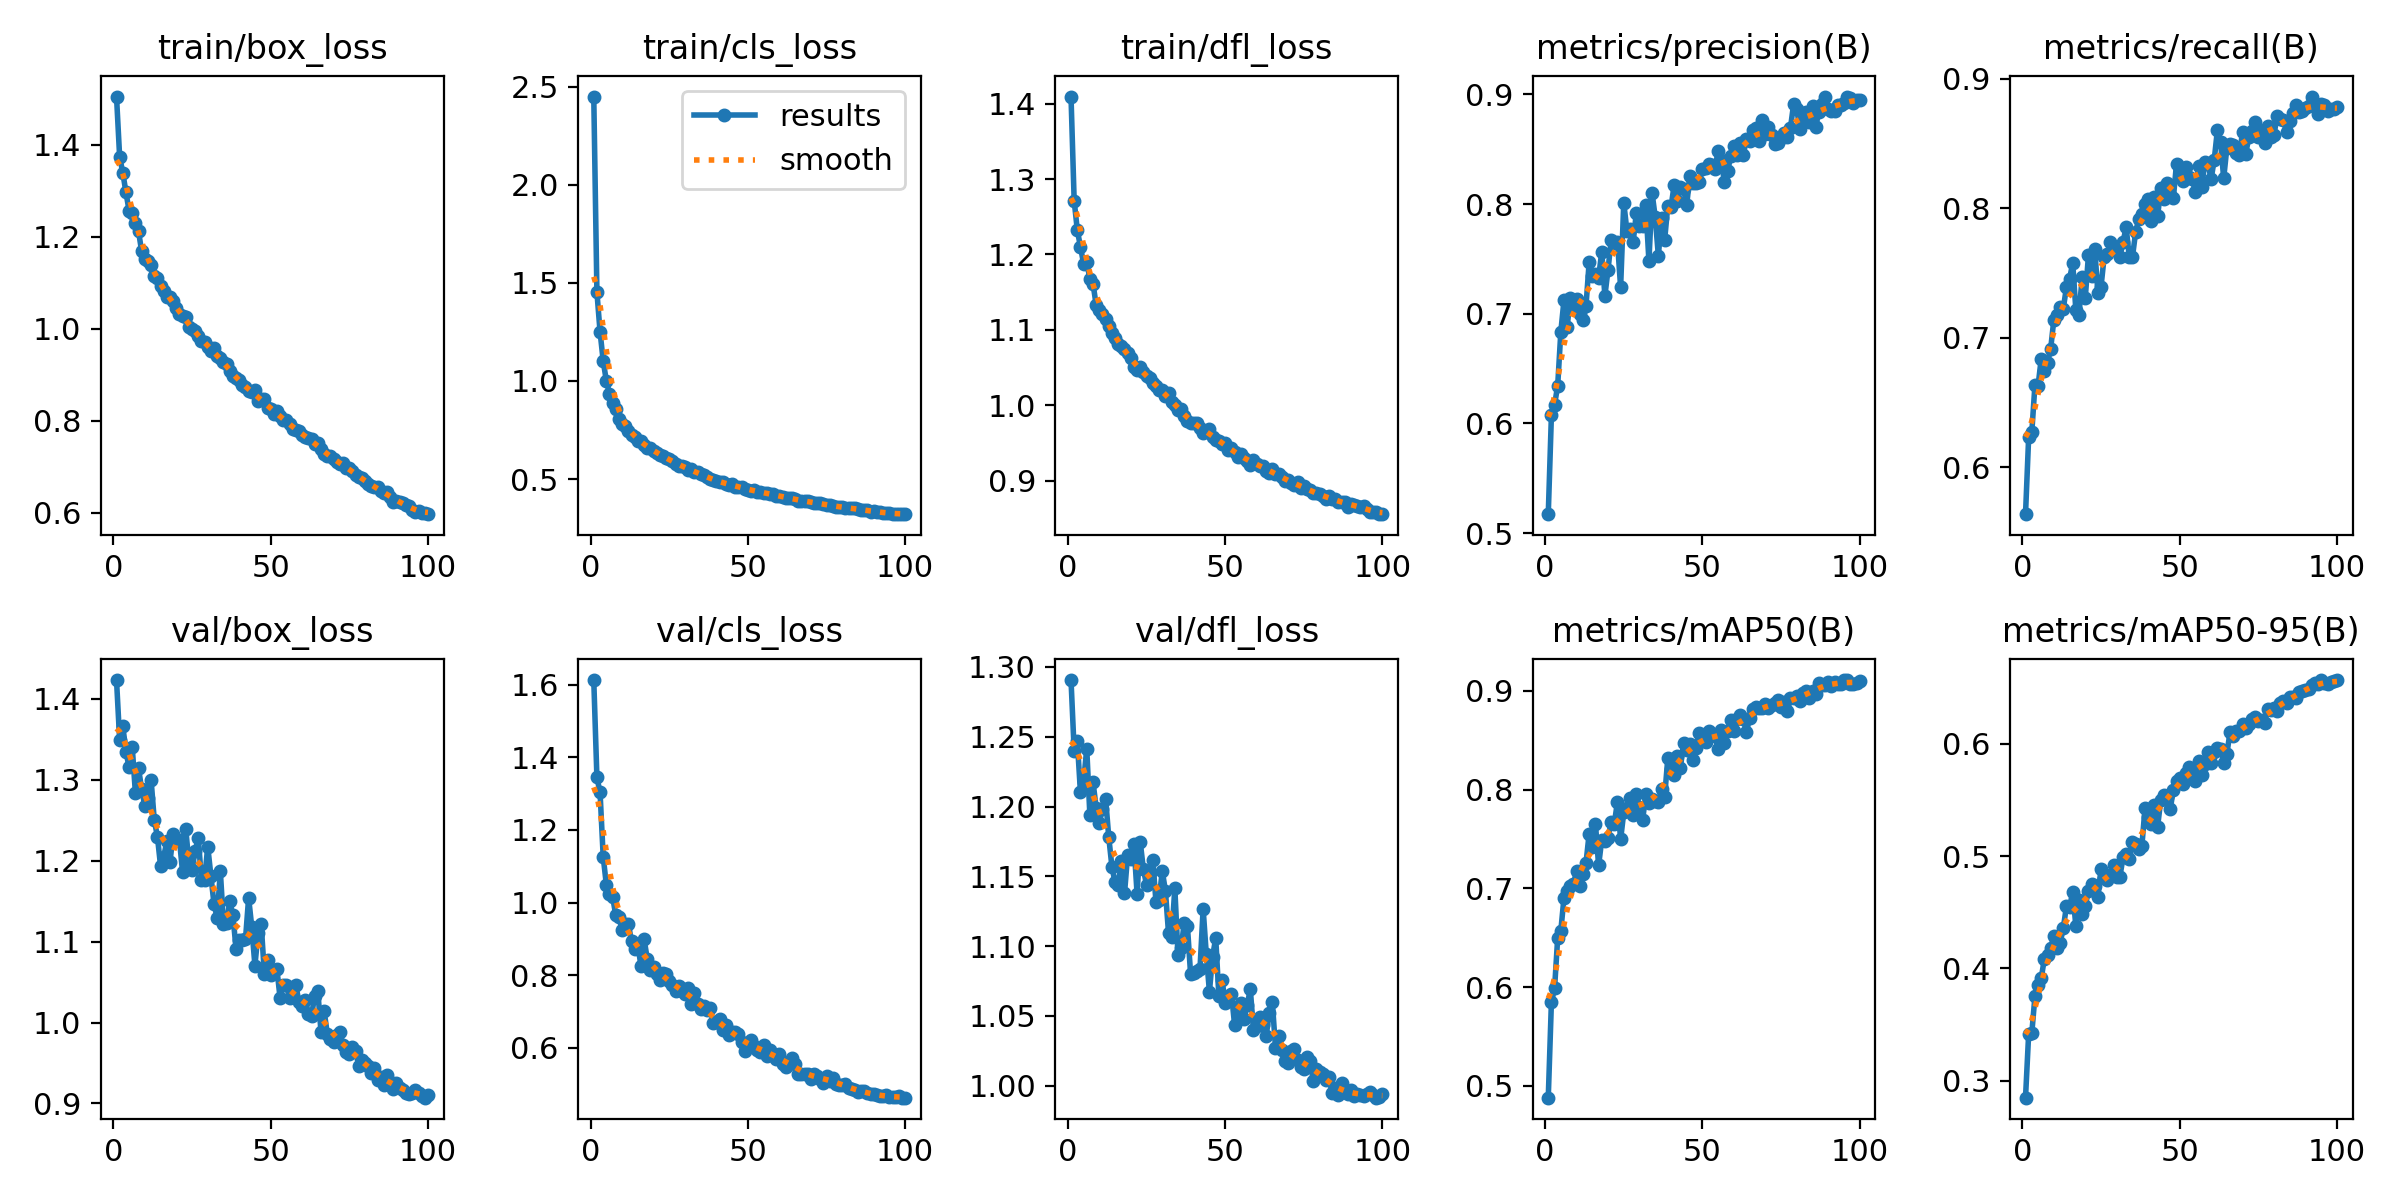

Data behind this chart, as committed beside it:
epoch, time, train/box_loss, train/cls_loss, train/dfl_loss, metrics/precision(B), metrics/recall(B), metrics/mAP50(B), metrics/mAP50-95(B), val/box_loss, val/cls_loss, val/dfl_loss, lr/pg0, lr/pg1, lr/pg2
1, 58.94, 1.505, 2.449, 1.409, 0.5172, 0.5638, 0.4881, 0.2848, 1.423, 1.613, 1.291, 0.0003319, 0.0003319, 0.0003319
2, 106.5, 1.373, 1.453, 1.272, 0.6075, 0.6232, 0.585, 0.3416, 1.349, 1.345, 1.24, 0.0006586, 0.0006586, 0.0006586
3, 149.8, 1.339, 1.251, 1.232, 0.6168, 0.6271, 0.5987, 0.3424, 1.367, 1.303, 1.247, 0.0009788, 0.0009788, 0.0009788
4, 194, 1.296, 1.102, 1.21, 0.6345, 0.6636, 0.65, 0.3753, 1.334, 1.126, 1.21, 0.0009703, 0.0009703, 0.0009703
5, 237.4, 1.257, 1, 1.188, 0.6838, 0.6631, 0.6573, 0.3854, 1.316, 1.049, 1.218, 0.0009604, 0.0009604, 0.0009604
6, 281.8, 1.251, 0.9357, 1.19, 0.7124, 0.6838, 0.6907, 0.3913, 1.34, 1.022, 1.241, 0.0009505, 0.0009505, 0.0009505
7, 327.1, 1.23, 0.8863, 1.167, 0.6879, 0.6746, 0.6974, 0.4087, 1.284, 1.015, 1.194, 0.0009406, 0.0009406, 0.0009406
8, 379.3, 1.211, 0.8575, 1.161, 0.7143, 0.6807, 0.7025, 0.4116, 1.314, 0.9649, 1.218, 0.0009307, 0.0009307, 0.0009307
9, 425.6, 1.168, 0.8081, 1.133, 0.7077, 0.6915, 0.7045, 0.4185, 1.288, 0.9591, 1.199, 0.0009208, 0.0009208, 0.0009208
10, 474.5, 1.151, 0.782, 1.126, 0.7131, 0.7137, 0.7173, 0.4285, 1.267, 0.9252, 1.188, 0.0009109, 0.0009109, 0.0009109
11, 528.4, 1.147, 0.7683, 1.121, 0.6997, 0.7175, 0.7024, 0.418, 1.278, 0.9413, 1.199, 0.000901, 0.000901, 0.000901
12, 580.6, 1.138, 0.7427, 1.115, 0.6938, 0.7238, 0.7141, 0.423, 1.299, 0.9418, 1.206, 0.0008911, 0.0008911, 0.0008911
13, 636.7, 1.115, 0.723, 1.105, 0.7073, 0.7223, 0.7258, 0.4356, 1.25, 0.8934, 1.178, 0.0008812, 0.0008812, 0.0008812
14, 684.5, 1.11, 0.7165, 1.095, 0.747, 0.7388, 0.7555, 0.4553, 1.23, 0.8734, 1.157, 0.0008713, 0.0008713, 0.0008713
15, 733.1, 1.092, 0.6952, 1.089, 0.7342, 0.7453, 0.7422, 0.4544, 1.194, 0.8843, 1.146, 0.0008614, 0.0008614, 0.0008614
16, 783.9, 1.082, 0.692, 1.081, 0.7357, 0.7576, 0.7651, 0.4682, 1.205, 0.8255, 1.144, 0.0008515, 0.0008515, 0.0008515
17, 835.1, 1.068, 0.6712, 1.078, 0.7328, 0.7215, 0.7234, 0.4377, 1.225, 0.8989, 1.161, 0.0008416, 0.0008416, 0.0008416
18, 887.4, 1.068, 0.66, 1.075, 0.7565, 0.7178, 0.749, 0.461, 1.199, 0.8455, 1.138, 0.0008317, 0.0008317, 0.0008317
19, 934.9, 1.061, 0.656, 1.069, 0.7163, 0.7466, 0.7476, 0.4488, 1.232, 0.8157, 1.165, 0.0008218, 0.0008218, 0.0008218
20, 989.7, 1.045, 0.6427, 1.062, 0.7401, 0.7308, 0.7514, 0.4558, 1.225, 0.824, 1.162, 0.0008119, 0.0008119, 0.0008119
21, 1040, 1.032, 0.6344, 1.05, 0.7671, 0.7634, 0.7668, 0.469, 1.226, 0.8029, 1.173, 0.000802, 0.000802, 0.000802
22, 1094, 1.027, 0.623, 1.046, 0.7644, 0.7477, 0.7657, 0.4749, 1.186, 0.7872, 1.138, 0.0007921, 0.0007921, 0.0007921
23, 1151, 1.026, 0.616, 1.051, 0.7657, 0.7687, 0.7879, 0.4734, 1.239, 0.8052, 1.175, 0.0007822, 0.0007822, 0.0007822
24, 1206, 1.003, 0.6085, 1.045, 0.7241, 0.7349, 0.7496, 0.4637, 1.198, 0.8045, 1.155, 0.0007723, 0.0007723, 0.0007723
25, 1262, 0.9989, 0.6004, 1.039, 0.8012, 0.7392, 0.7769, 0.4885, 1.189, 0.7844, 1.144, 0.0007624, 0.0007624, 0.0007624
26, 1316, 0.9944, 0.5915, 1.037, 0.7757, 0.7625, 0.7813, 0.4801, 1.213, 0.7736, 1.152, 0.0007525, 0.0007525, 0.0007525
27, 1370, 0.9835, 0.5775, 1.029, 0.7773, 0.7644, 0.7918, 0.4787, 1.228, 0.7557, 1.162, 0.0007426, 0.0007426, 0.0007426
28, 1421, 0.9725, 0.5679, 1.026, 0.7655, 0.7738, 0.7747, 0.4834, 1.177, 0.7712, 1.132, 0.0007327, 0.0007327, 0.0007327
29, 1465, 0.9714, 0.5674, 1.02, 0.7921, 0.77, 0.7956, 0.4926, 1.177, 0.7578, 1.133, 0.0007228, 0.0007228, 0.0007228
30, 1510, 0.96, 0.5635, 1.02, 0.78, 0.7698, 0.7828, 0.4819, 1.218, 0.7483, 1.154, 0.0007129, 0.0007129, 0.0007129
31, 1553, 0.952, 0.5456, 1.012, 0.7802, 0.7622, 0.7689, 0.4817, 1.182, 0.7643, 1.14, 0.000703, 0.000703, 0.000703
32, 1598, 0.9579, 0.5492, 1.017, 0.799, 0.7739, 0.7958, 0.4988, 1.146, 0.7212, 1.109, 0.0006931, 0.0006931, 0.0006931
33, 1642, 0.9395, 0.5349, 1.005, 0.7479, 0.7852, 0.7861, 0.502, 1.129, 0.7518, 1.106, 0.0006832, 0.0006832, 0.0006832
34, 1689, 0.9363, 0.5373, 1, 0.8101, 0.7619, 0.7908, 0.4979, 1.187, 0.7218, 1.142, 0.0006733, 0.0006733, 0.0006733
35, 1733, 0.9264, 0.5235, 0.9942, 0.7881, 0.7624, 0.7882, 0.5125, 1.122, 0.7061, 1.093, 0.0006634, 0.0006634, 0.0006634
36, 1778, 0.9222, 0.5182, 0.9956, 0.7527, 0.7814, 0.7877, 0.5111, 1.124, 0.7158, 1.098, 0.0006535, 0.0006535, 0.0006535
37, 1822, 0.9081, 0.5096, 0.986, 0.7876, 0.7916, 0.8004, 0.5061, 1.15, 0.7039, 1.117, 0.0006436, 0.0006436, 0.0006436
38, 1866, 0.8966, 0.4997, 0.9798, 0.7675, 0.7956, 0.793, 0.5095, 1.133, 0.7101, 1.115, 0.0006337, 0.0006337, 0.0006337
39, 1910, 0.8935, 0.4959, 0.9772, 0.7984, 0.8034, 0.8316, 0.5433, 1.091, 0.6675, 1.08, 0.0006238, 0.0006238, 0.0006238
40, 1953, 0.8873, 0.4885, 0.9764, 0.7968, 0.8074, 0.8208, 0.5349, 1.102, 0.6706, 1.081, 0.0006139, 0.0006139, 0.0006139
41, 1997, 0.8772, 0.4842, 0.9759, 0.8169, 0.7898, 0.815, 0.5289, 1.102, 0.6806, 1.082, 0.000604, 0.000604, 0.000604
42, 2041, 0.8737, 0.4837, 0.9698, 0.803, 0.8089, 0.834, 0.5457, 1.103, 0.6504, 1.084, 0.0005941, 0.0005941, 0.0005941
43, 2084, 0.8634, 0.4761, 0.9634, 0.8159, 0.7938, 0.8218, 0.5264, 1.154, 0.6622, 1.127, 0.0005842, 0.0005842, 0.0005842
44, 2128, 0.8626, 0.4706, 0.9653, 0.8141, 0.8155, 0.8473, 0.5503, 1.118, 0.6363, 1.094, 0.0005743, 0.0005743, 0.0005743
45, 2172, 0.8669, 0.4736, 0.9683, 0.7991, 0.8074, 0.8398, 0.5544, 1.07, 0.6443, 1.067, 0.0005644, 0.0005644, 0.0005644
46, 2217, 0.8426, 0.4601, 0.9578, 0.8252, 0.819, 0.8467, 0.5528, 1.111, 0.6431, 1.093, 0.0005545, 0.0005545, 0.0005545
47, 2261, 0.8468, 0.4594, 0.9544, 0.8194, 0.8101, 0.8305, 0.5419, 1.121, 0.6374, 1.106, 0.0005446, 0.0005446, 0.0005446
48, 2305, 0.8479, 0.4616, 0.9533, 0.8188, 0.8079, 0.8426, 0.5594, 1.06, 0.6173, 1.064, 0.0005347, 0.0005347, 0.0005347
49, 2348, 0.8274, 0.4493, 0.9492, 0.8198, 0.8342, 0.8577, 0.5668, 1.077, 0.592, 1.076, 0.0005248, 0.0005248, 0.0005248
50, 2392, 0.8245, 0.4462, 0.95, 0.8321, 0.8297, 0.8529, 0.5696, 1.059, 0.6114, 1.059, 0.0005149, 0.0005149, 0.0005149
51, 2435, 0.8143, 0.4416, 0.9413, 0.8324, 0.821, 0.8484, 0.5644, 1.065, 0.6207, 1.064, 0.000505, 0.000505, 0.000505
52, 2479, 0.8215, 0.4433, 0.9433, 0.8365, 0.832, 0.8594, 0.574, 1.066, 0.6037, 1.066, 0.0004951, 0.0004951, 0.0004951
53, 2523, 0.8101, 0.4343, 0.938, 0.836, 0.8242, 0.8562, 0.5799, 1.03, 0.5929, 1.043, 0.0004852, 0.0004852, 0.0004852
54, 2567, 0.8014, 0.4337, 0.9311, 0.8317, 0.8227, 0.8547, 0.5778, 1.046, 0.5879, 1.055, 0.0004753, 0.0004753, 0.0004753
55, 2612, 0.8015, 0.4304, 0.9353, 0.8488, 0.8121, 0.8408, 0.5672, 1.046, 0.609, 1.059, 0.0004654, 0.0004654, 0.0004654
56, 2655, 0.7916, 0.4283, 0.9303, 0.8397, 0.8326, 0.8607, 0.5851, 1.03, 0.5775, 1.047, 0.0004555, 0.0004555, 0.0004555
57, 2699, 0.7828, 0.4225, 0.9257, 0.8199, 0.8159, 0.8469, 0.5723, 1.043, 0.593, 1.058, 0.0004456, 0.0004456, 0.0004456
58, 2742, 0.78, 0.4219, 0.9213, 0.8297, 0.8354, 0.8592, 0.5823, 1.046, 0.5809, 1.069, 0.0004357, 0.0004357, 0.0004357
59, 2786, 0.7776, 0.4151, 0.9276, 0.8437, 0.834, 0.8707, 0.5926, 1.025, 0.5688, 1.04, 0.0004258, 0.0004258, 0.0004258
60, 2829, 0.7698, 0.4143, 0.9226, 0.8529, 0.8224, 0.8592, 0.583, 1.021, 0.584, 1.043, 0.0004159, 0.0004159, 0.0004159
... 40 more rows
